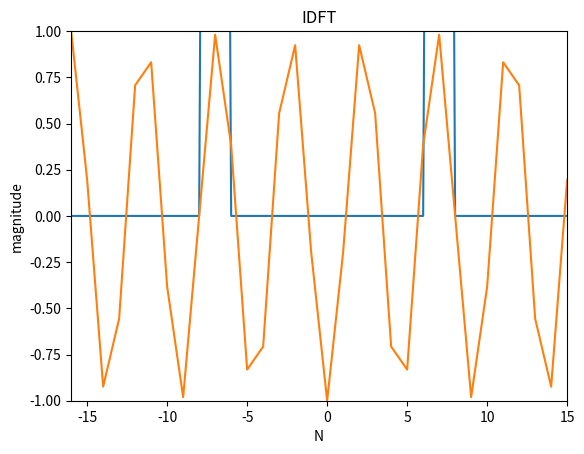

This figure's Python source:
"""
This script computes the discrete Fourier Transform:
X[k] = \sum_{n=0}^{N-1} x[n] exp[-j 2 pi k n / N] ; k = 0, ..., N-1
"""
import matplotlib.pyplot as plt
import numpy as np

"""
Complex signal:
    N = 64
    k0 = 7
    x = np.exp(1j * 2 * np.pi * k0 / N * np.arange(N))
    ...
    plt.plot(np.arange(N), abs(X))
    plt.axis([0, N-1, 0, N])
Real signal:
    N = 64
    k0 = 7
    x = np.cos(2 * np.pi * k0 / N * np.arange(N))
    ...
        
"""
N = 32
k0 = 7  # Frequency
x = np.cos(2 * np.pi * k0 / N * np.arange(N))  # REAL
# x = np.exp(1j * 2 * np.pi * k0 / N * np.arange(N)) # COMPLEX

X = np.array([])
nv = np.arange(-N / 2, N / 2)  # Time index for real signals
kv = np.arange(-N / 2, N / 2)  # Frequency indexes

# For complex signals:
# for k in range(N):
#     s = np.exp(1j * 2 * np.pi * k / N * np.arange(N))
#     X = np.append(X, sum(x * np.conjugate(s)))

for k in kv:
    s = np.exp(1j * 2 * np.pi * k / N * nv)
    X = np.append(X, sum(x * np.conjugate(s)))

plt.plot(kv, abs(X))
plt.axis([-N / 2, N / 2 - 1, 0, N])
plt.title('DFT')
plt.xlabel('N')
plt.ylabel('magnitude')

plt.show()

y = np.array([])
for n in nv:
    s = np.exp(1j * 2 * np.pi * n / N * kv)
    y = np.append(y, 1.0/N * sum(X*s))
plt.plot(kv, y)
plt.axis([-N/2, N/2 - 1, -1, 1])
plt.title('IDFT')
plt.xlabel('N')
plt.ylabel('magnitude')

plt.show()
